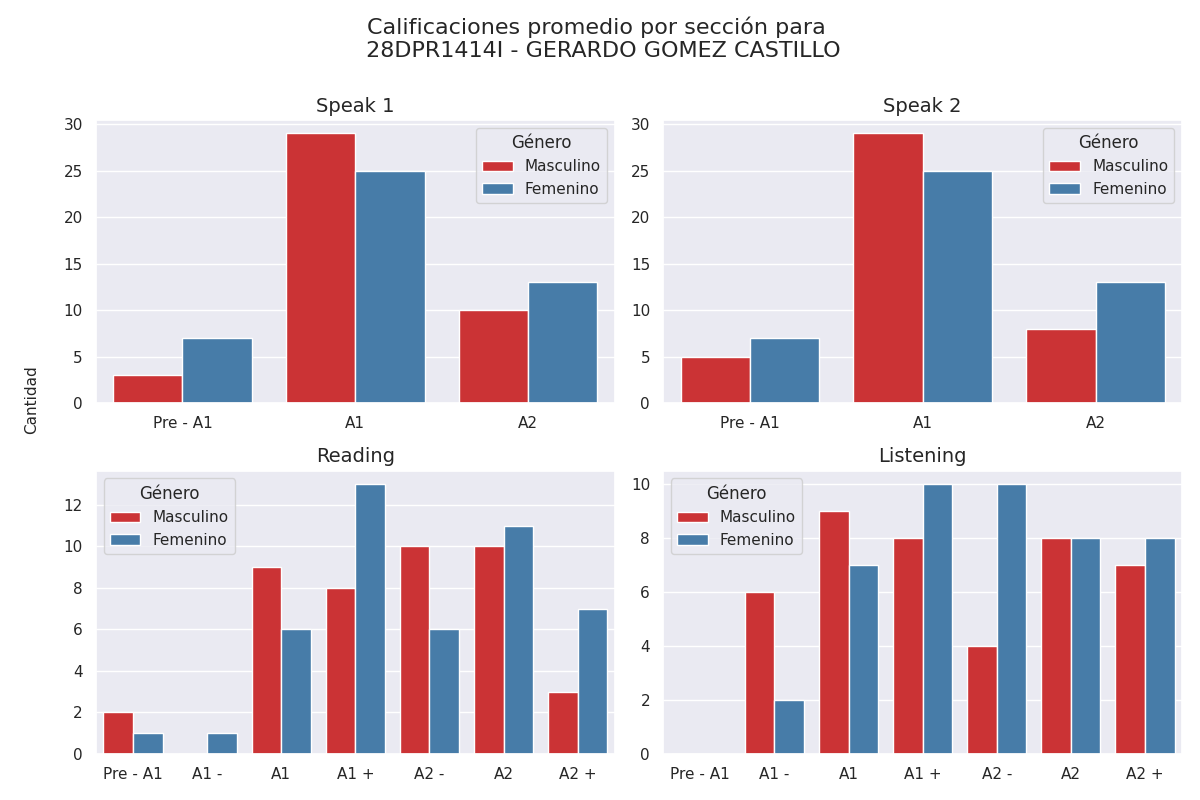

The data file committed next to this chart (first rows):
Sección, Calificación, Cantidad de alumnos con esa calificación, Género
speak 1, Pre - A1, 3, Masculino
speak 1, A1, 29, Masculino
speak 1, A2, 10, Masculino
speak 2, Pre - A1, 5, Masculino
speak 2, A1, 29, Masculino
speak 2, A2, 8, Masculino
reading, Pre - A1, 2, Masculino
reading, A1 -, 0, Masculino
reading, A1, 9, Masculino
reading, A1 +, 8, Masculino
reading, A2 -, 10, Masculino
reading, A2, 10, Masculino
reading, A2 +, 3, Masculino
listening, Pre - A1, 0, Masculino
listening, A1 -, 6, Masculino
listening, A1, 9, Masculino
listening, A1 +, 8, Masculino
listening, A2 -, 4, Masculino
listening, A2, 8, Masculino
listening, A2 +, 7, Masculino
speak 1, Pre - A1, 7, Femenino
speak 1, A1, 25, Femenino
speak 1, A2, 13, Femenino
speak 2, Pre - A1, 7, Femenino
speak 2, A1, 25, Femenino
speak 2, A2, 13, Femenino
reading, Pre - A1, 1, Femenino
reading, A1 -, 1, Femenino
reading, A1, 6, Femenino
reading, A1 +, 13, Femenino
reading, A2 -, 6, Femenino
reading, A2, 11, Femenino
reading, A2 +, 7, Femenino
listening, Pre - A1, 0, Femenino
listening, A1 -, 2, Femenino
listening, A1, 7, Femenino
listening, A1 +, 10, Femenino
listening, A2 -, 10, Femenino
listening, A2, 8, Femenino
listening, A2 +, 8, Femenino
